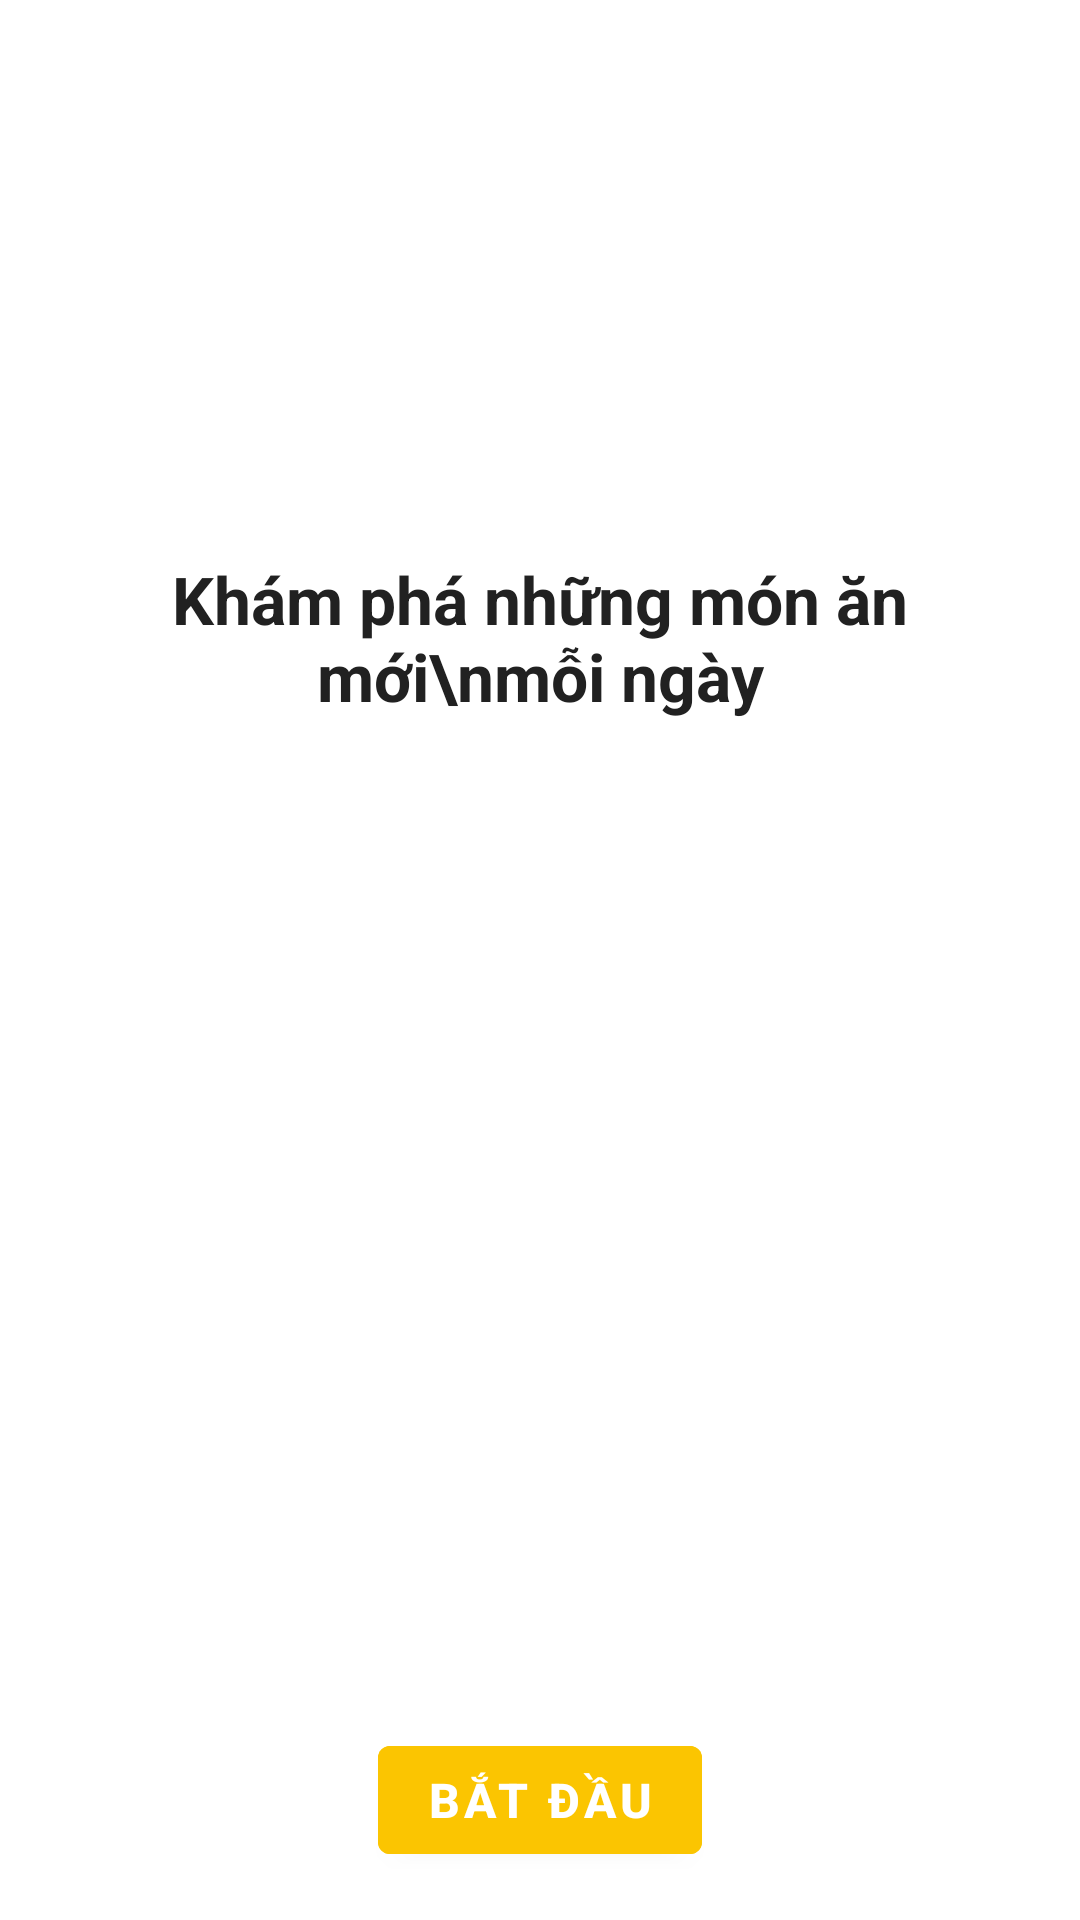

This screen was rendered from an Android layout file. Write that file and the resources it references.
<!-- AndroidManifest.xml: application theme Theme.MaterialComponents.DayNight.NoActionBar -->
<!-- res/layout/activity_intro.xml -->
<?xml version="1.0" encoding="utf-8"?>
<androidx.constraintlayout.widget.ConstraintLayout xmlns:android="http://schemas.android.com/apk/res/android"
    xmlns:app="http://schemas.android.com/apk/res-auto"
    xmlns:tools="http://schemas.android.com/tools"
    android:layout_width="match_parent"
    android:layout_height="match_parent"
    android:background="#ffffff">

    <ImageView
        android:id="@+id/background"
        android:layout_width="0dp"
        android:layout_height="0dp"
        android:scaleType="centerCrop"
        android:src="@drawable/intro_bg"
        app:layout_constraintBottom_toTopOf="@id/btnStart"
        app:layout_constraintEnd_toEndOf="parent"
        app:layout_constraintStart_toStartOf="parent"
        app:layout_constraintTop_toTopOf="parent"
        app:layout_constraintHeight_percent="0.7" />


    <TextView
        android:id="@+id/introText"
        android:layout_width="0dp"
        android:layout_height="wrap_content"
        android:layout_marginStart="24dp"
        android:layout_marginEnd="24dp"
        android:layout_marginBottom="272dp"
        android:gravity="center"
        android:text="Khám phá những món ăn mới\nmỗi ngày"
        android:textColor="#212121"
        android:textSize="22sp"
        android:textStyle="bold"
        app:layout_constraintBottom_toBottomOf="@id/background"
        app:layout_constraintEnd_toEndOf="parent"
        app:layout_constraintHorizontal_bias="0.0"
        app:layout_constraintStart_toStartOf="parent" />

    <Button
        android:id="@+id/btnStart"
        android:layout_width="wrap_content"
        android:layout_height="wrap_content"
        android:layout_marginBottom="16dp"
        android:backgroundTint="#fbc501"
        android:text="Bắt đầu"
        android:textColor="#ffffff"
        android:textSize="16sp"
        android:textStyle="bold"
        app:layout_constraintBottom_toBottomOf="parent"
        app:layout_constraintEnd_toEndOf="parent"
        app:layout_constraintStart_toStartOf="parent" />

</androidx.constraintlayout.widget.ConstraintLayout>
<!-- resources referenced by this layout -->
<resources>

</resources>
